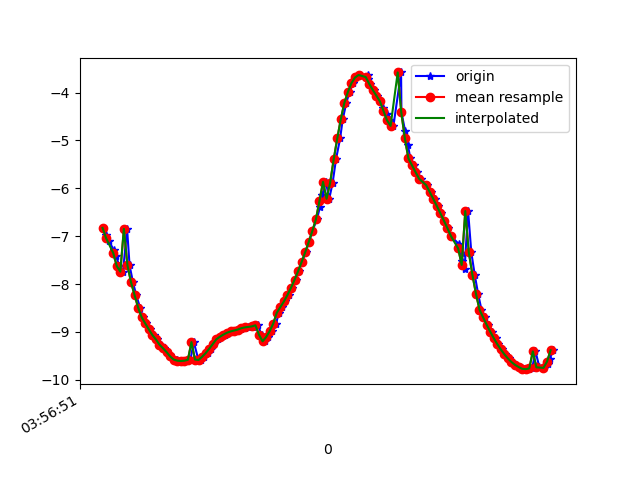

Source data for this figure (header and first rows):
1618545411343, 1241087462619933, -6.8268766, 3.6082702, 6.034416
1618545411360, 1241087481850703, -6.974, 3.807, 5.736
1618545411378, 1241087501081473, -7.109, 3.95, 5.468
1618545411402, 1241087520312243, -7.288, 4.12, 5.094
1618545411416, 1241087539543013, -7.413, 4.217, 4.827
1618545411435, 1241087558773783, -7.624, 4.337, 4.371
1618545411455, 1241087578004553, -7.741, 4.408, 4.085
1618545411478, 1241087597235323, -6.847, 2.559, 6.528
1618545411492, 1241087616466093, -7.609, 3.633, 4.994
1618545411511, 1241087635696863, -7.961, 4.083, 3.999
1618545411529, 1241087654927633, -8.229, 4.271, 3.175
1618545411551, 1241087674158403, -8.492, 4.312, 2.308
1618545411568, 1241087693389173, -8.694, 4.185, 1.717
1618545411587, 1241087712619943, -8.823, 4.048, 1.344
1618545411606, 1241087731850713, -8.946, 3.856, 1.067
1618545411630, 1241087751081483, -9.065, 3.67, 0.6232
1618545411644, 1241087770312253, -9.158, 3.47, 0.3654
1618545411668, 1241087789543023, -9.267, 3.189, -0.004793
1618545411684, 1241087808773793, -9.343, 2.926, -0.4331
1618545411701, 1241087828004563, -9.422, 2.609, -0.6706
1618545411720, 1241087847235333, -9.487, 2.273, -0.9287
1618545411739, 1241087866466103, -9.54, 1.923, -1.155
1618545411758, 1241087885696873, -9.578, 1.553, -1.372
1618545411778, 1241087904927643, -9.602, 1.174, -1.571
1618545411796, 1241087924158413, -9.61, 0.7942, -1.749
1618545411815, 1241087943389183, -9.603, 0.4199, -1.91
1618545411834, 1241087962619953, -9.584, 0.0461, -2.046
1618545411853, 1241087981850723, -9.214, 3.338, 0.02359
1618545411879, 1241088001081493, -9.579, 1.513, -1.41
1618545411892, 1241088020312263, -9.588, 0.2886, -2.009
1618545411912, 1241088039543033, -9.52, -0.5225, -2.267
1618545411931, 1241088058773803, -9.444, -1.094, -2.379
1618545411950, 1241088078004573, -9.353, -1.638, -2.425
1618545411968, 1241088097235343, -9.255, -2.153, -2.399
1618545411987, 1241088116466113, -9.155, -2.645, -2.286
1618545412007, 1241088135696883, -9.102, -2.925, -2.155
1618545412026, 1241088154927653, -9.056, -3.153, -2.019
1618545412044, 1241088174158423, -9.018, -3.331, -1.902
1618545412063, 1241088193389193, -8.991, -3.461, -1.794
1618545412082, 1241088212619963, -8.972, -3.569, -1.676
1618545412101, 1241088231850733, -8.952, -3.673, -1.553
1618545412121, 1241088251081503, -8.931, -3.775, -1.425
1618545412139, 1241088270312273, -8.916, -3.864, -1.268
1618545412159, 1241088289543043, -8.907, -3.944, -1.073
1618545412184, 1241088308773813, -8.894, -4.024, -0.8632
1618545412199, 1241088328004583, -8.877, -4.1, -0.6532
1618545412215, 1241088347235353, -8.863, -4.16, -0.4258
1618545412234, 1241088366466123, -9.062, -0.5995, -3.683
1618545412255, 1241088385696893, -9.197, -2.68, -2.067
1618545412272, 1241088404927663, -9.109, -3.52, -0.8249
1618545412294, 1241088424158433, -8.986, -3.911, -0.02718
1618545412317, 1241088443389203, -8.826, -4.22, 0.5763
1618545412330, 1241088462619973, -8.601, -4.562, 1.123
1618545412348, 1241088481850743, -8.483, -4.702, 1.405
1618545412368, 1241088501081513, -8.365, -4.821, 1.68
1618545412387, 1241088520312283, -8.229, -4.95, 1.957
1618545412407, 1241088539543053, -8.077, -5.08, 2.235
1618545412426, 1241088558773823, -7.911, -5.207, 2.518
1618545412444, 1241088578004593, -7.73, -5.336, 2.794
1618545412463, 1241088597235363, -7.536, -5.473, 3.05
1618545412482, 1241088616466133, -7.333, -5.613, 3.28
... 72 more rows
